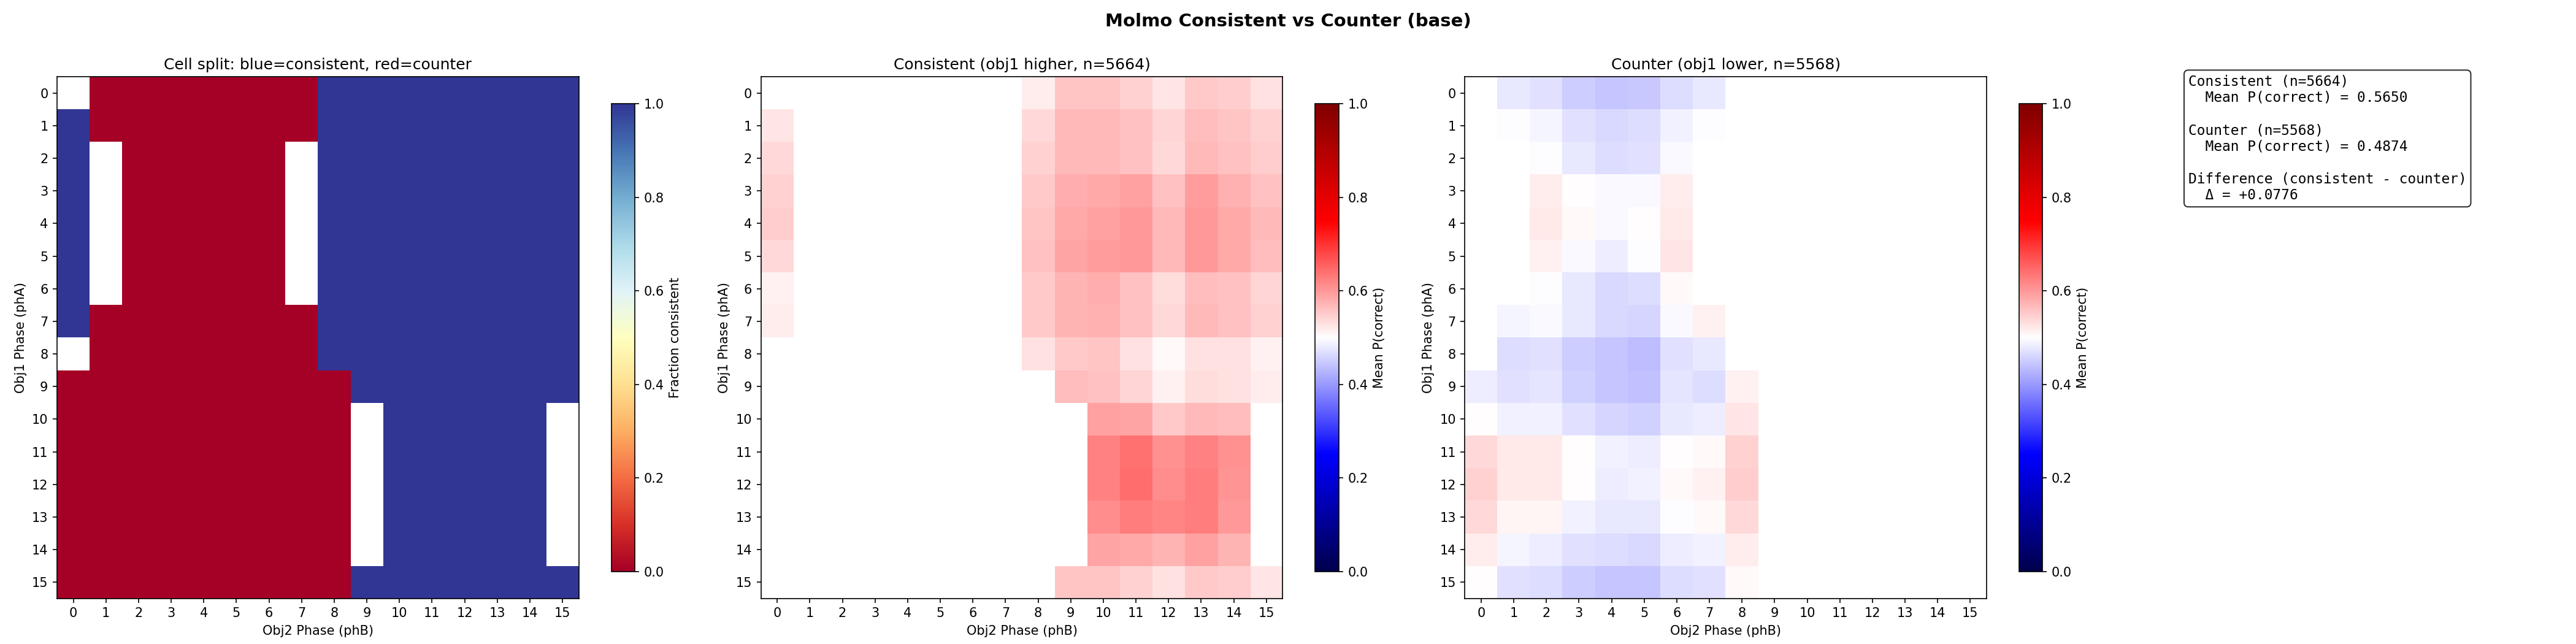

Data behind this chart, as committed beside it:
metric	value
acc_consistent	0.565
acc_counter	0.4874
acc_diff_con_minus_ctr	0.07757
n_consistent	5664
n_counter	5568
